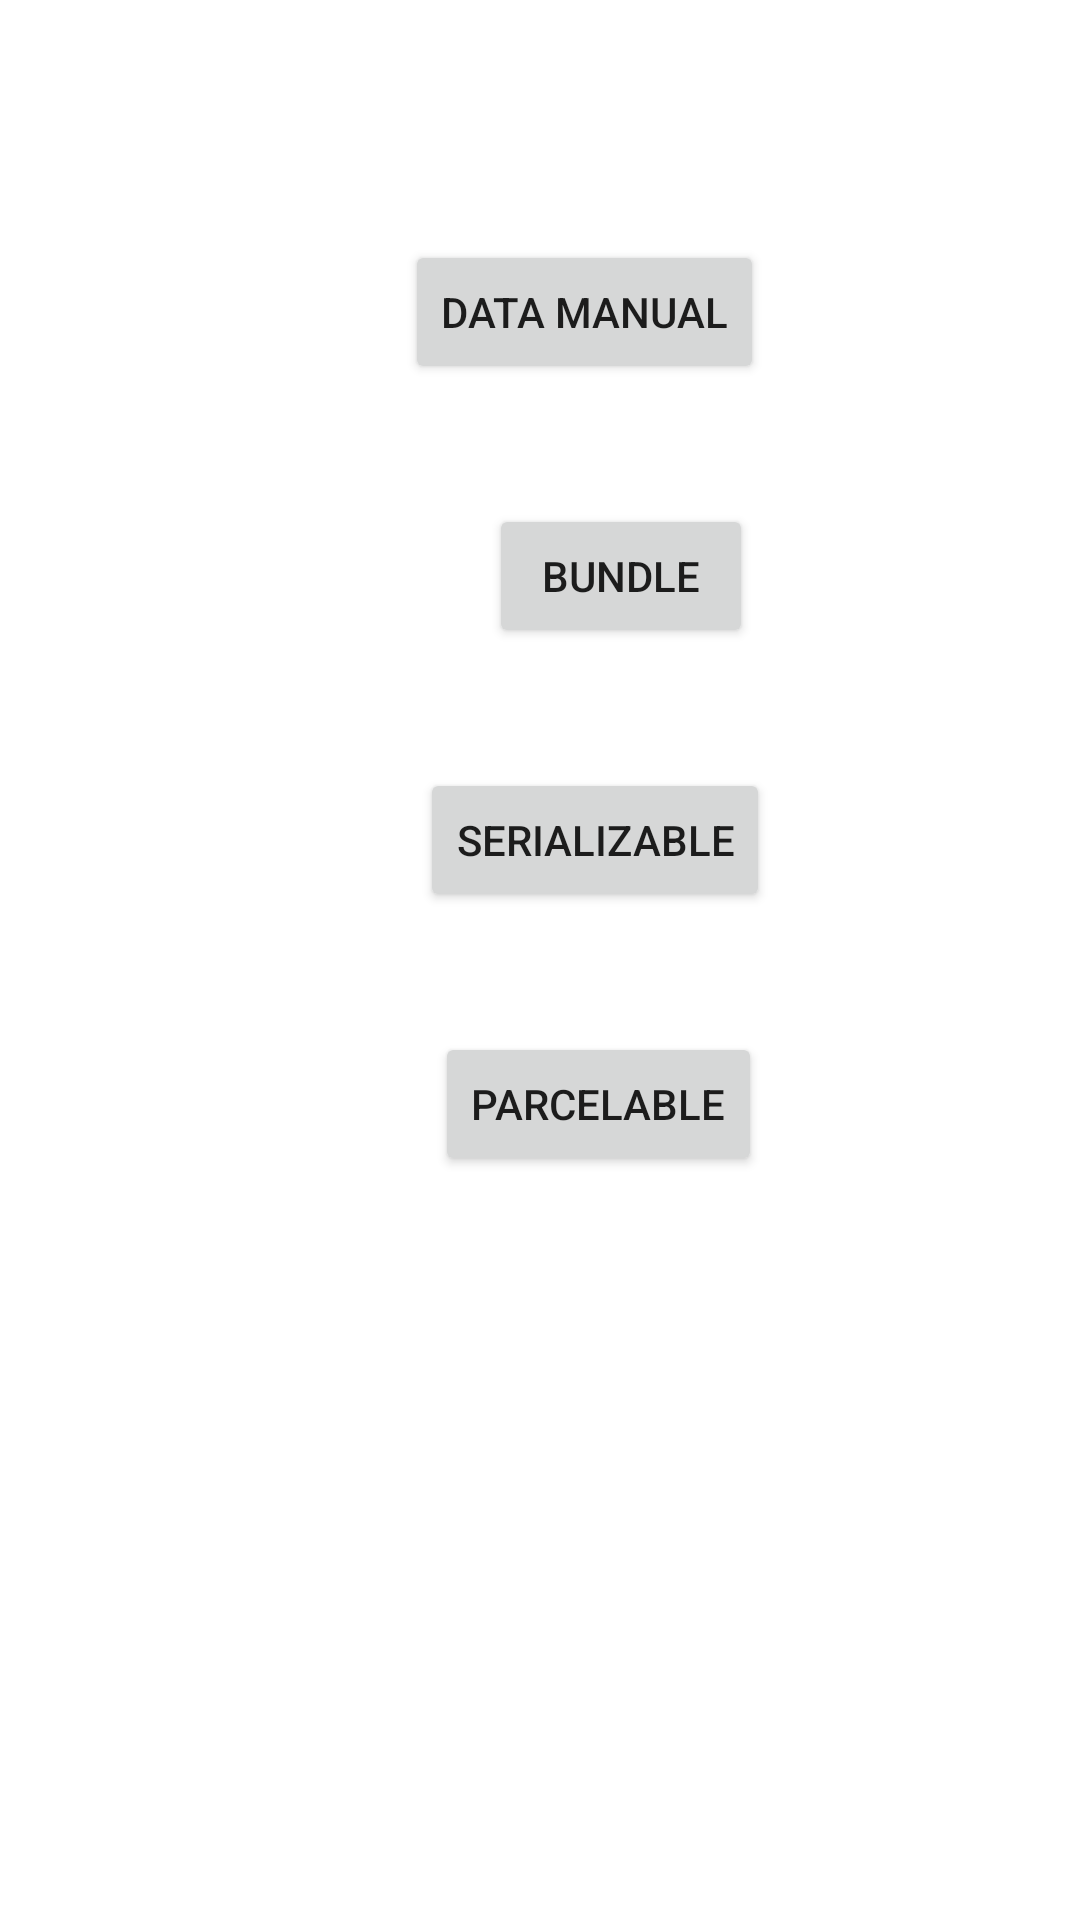

Android layout source for this screen:
<!-- AndroidManifest.xml: application theme Theme.LatihanChapter3 -->
<!-- res/layout/activity_start.xml -->
<?xml version="1.0" encoding="utf-8"?>
<LinearLayout xmlns:android="http://schemas.android.com/apk/res/android"
    xmlns:app="http://schemas.android.com/apk/res-auto"
    xmlns:tools="http://schemas.android.com/tools"
    android:layout_width="match_parent"
    android:layout_height="match_parent"
    android:orientation="vertical">

    <Button
        android:id="@+id/button2"
        android:layout_marginTop="80dp"
        android:layout_marginLeft="135dp"
        android:layout_width="wrap_content"
        android:layout_height="wrap_content"
        android:text="@string/bttn1" />

    <Button
        android:id="@+id/button3"
        android:layout_width="wrap_content"
        android:layout_height="wrap_content"
        android:layout_marginTop="40dp"
        android:layout_marginLeft="163dp"
        android:text="@string/bttn2"
         />

    <Button
        android:id="@+id/button4"
        android:layout_width="wrap_content"
        android:layout_height="wrap_content"
        android:layout_marginTop="40dp"
        android:layout_marginLeft="140dp"
        android:text="@string/bttn3"
         />

    <Button
        android:id="@+id/button5"
        android:layout_width="wrap_content"
        android:layout_height="wrap_content"
        android:layout_marginTop="40dp"
        android:layout_marginLeft="145dp"
        android:text="@string/bttn4"
       />
</LinearLayout>
<!-- resources referenced by this layout -->
<resources>
  <string name="bttn1">Data Manual</string>
  <string name="bttn2">Bundle</string>
  <string name="bttn3">Serializable</string>
  <string name="bttn4">Parcelable</string>
  <style name="Theme.LatihanChapter3" parent="Theme.MaterialComponents.DayNight.DarkActionBar">
          
          <item name="colorPrimary">@color/purple_500</item>
          <item name="colorPrimaryVariant">@color/purple_700</item>
          <item name="colorOnPrimary">@color/white</item>
          
          <item name="colorSecondary">@color/teal_200</item>
          <item name="colorSecondaryVariant">@color/teal_700</item>
          <item name="colorOnSecondary">@color/black</item>
          
          <item name="android:statusBarColor" tools:targetApi="l">?attr/colorPrimaryVariant</item>
          
      </style>
  <!-- not gathered from this repository: default colours our renderer supplied (Android Studio template values) -->
  <color name="purple_500">#FF6200EE</color>
  <color name="purple_700">#FF3700B3</color>
  <color name="teal_200">#FF03DAC5</color>
  <color name="teal_700">#FF018786</color>
  <color name="black">#FF000000</color>
  <color name="white">#FFFFFFFF</color>
</resources>
